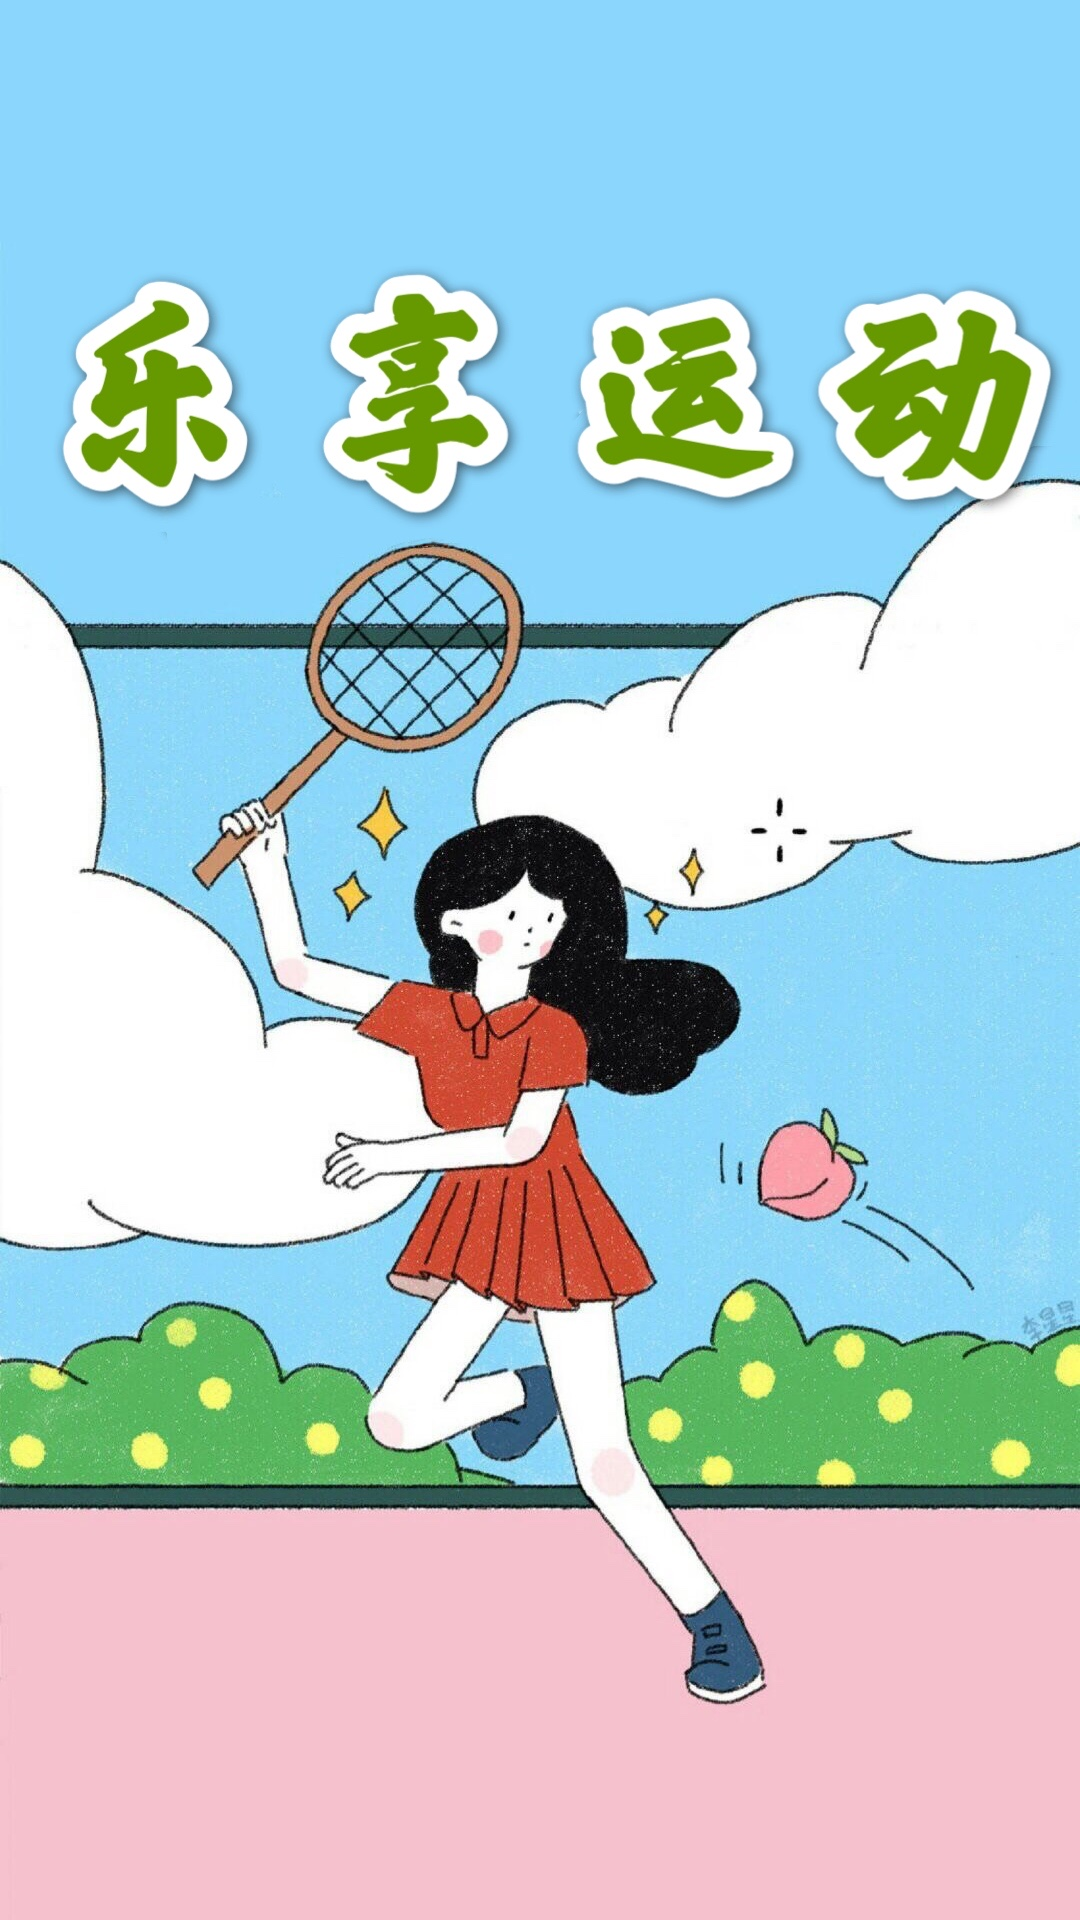

Here is an Android app screen rendered from its layout file. Give the layout XML and the strings, colors and styles it references.
<!-- AndroidManifest.xml: application theme AppTheme -->
<!-- res/layout/activity_splash.xml -->
<?xml version="1.0" encoding="utf-8"?>
<android.support.constraint.ConstraintLayout xmlns:android="http://schemas.android.com/apk/res/android"
    xmlns:app="http://schemas.android.com/apk/res-auto"
    xmlns:tools="http://schemas.android.com/tools"
    android:layout_width="match_parent"
    android:layout_height="match_parent"
    android:background="@drawable/begin"
    tools:context=".SplashActivity">
</android.support.constraint.ConstraintLayout>
<!-- resources referenced by this layout -->
<resources>
  <!-- drawable begin: png bitmap (drawable, 405915 bytes) -->
  <style name="AppTheme" parent="Theme.AppCompat.Light.DarkActionBar">
          <item name="windowNoTitle">true</item>
      </style>
</resources>
